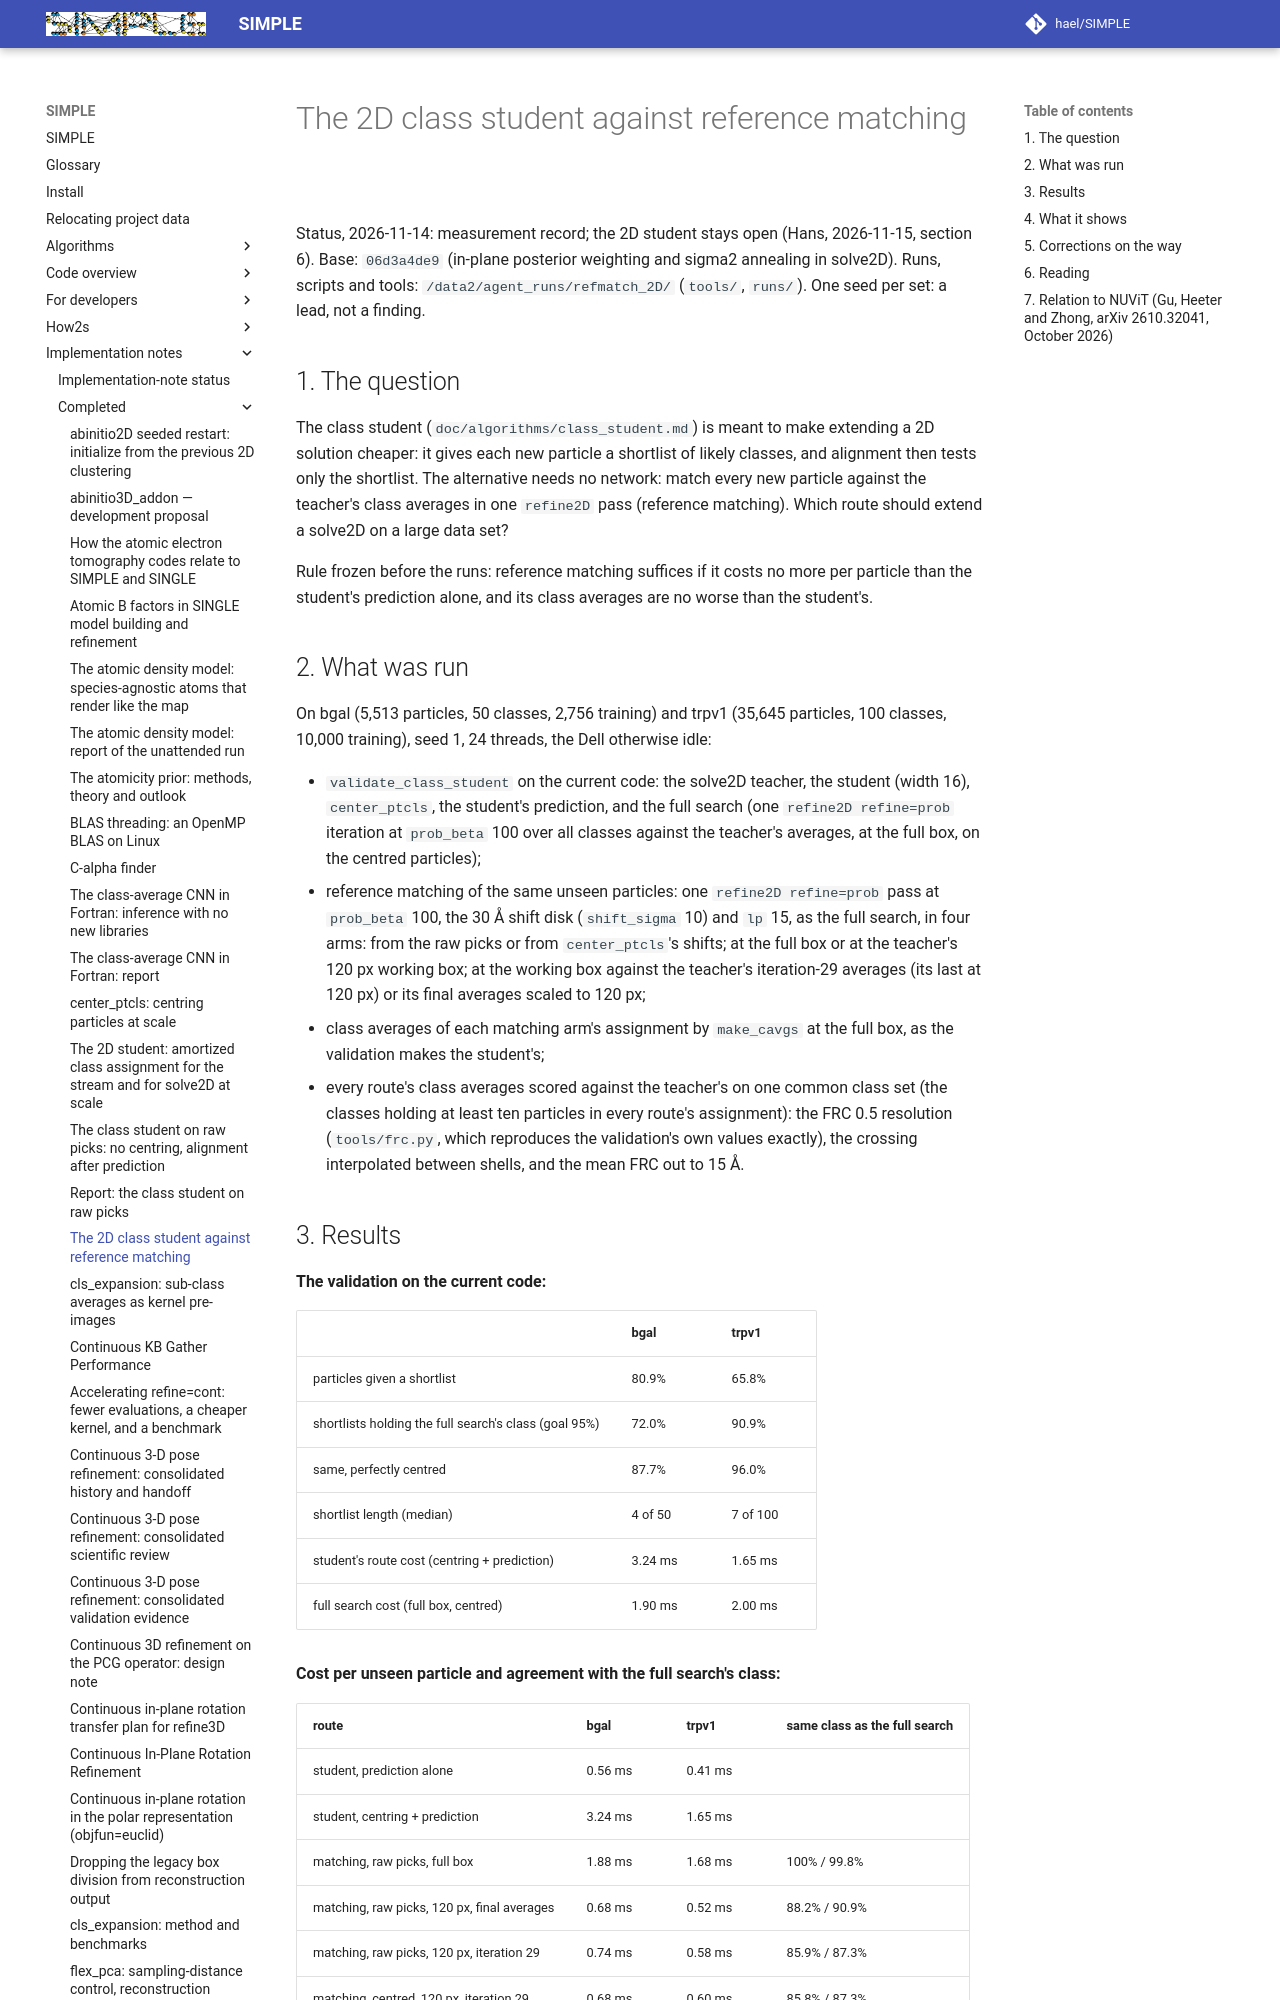

repository: hael/SIMPLE · page: implementation_notes/completed/class_student_vs_reference_matching.html · generator: mkdocs

# The 2D class student against reference matching

Status, 2026-11-14: measurement record; the 2D student stays open (Hans, 2026-11-15, section 6). Base: `06d3a4de9` (in-plane posterior weighting and sigma2
annealing in solve2D). Runs, scripts and tools: `/data2/agent_runs/refmatch_2D/` (`tools/`, `runs/`). One seed per
set: a lead, not a finding.

## 1. The question

The class student (`doc/algorithms/class_student.md`) is meant to make extending a 2D solution cheaper: it gives
each new particle a shortlist of likely classes, and alignment then tests only the shortlist. The alternative
needs no network: match every new particle against the teacher's class averages in one `refine2D` pass
(reference matching). Which route should extend a solve2D on a large data set?

Rule frozen before the runs: reference matching suffices if it costs no more per particle than the student's
prediction alone, and its class averages are no worse than the student's.
